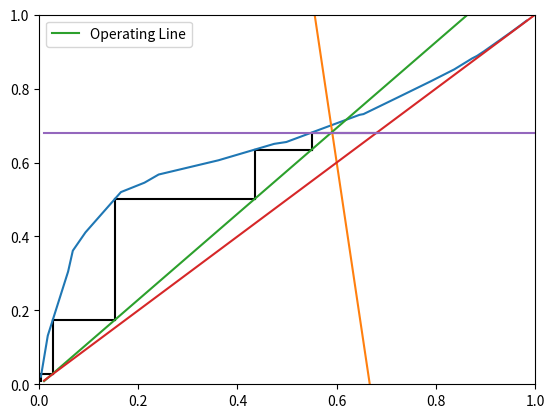

Source code (Python):
"""
This class uses the McCabe-Thiele method in order to graphical estimate the number of stages required for a given
distillate purity. For this feed information (flow,composition,vapor percent) is required as well as equilibrium data
for the examined system


"""
from matplotlib import pyplot as plot
from numpy import interp
class MTTRectify:

    def __init__(self,equillibrium_data,feed,feed_composition,liquid_fraction,bottoms_composition,boilup_ratio):
        self.eq_data = equillibrium_data
        self.feed_composition_state = [feed,feed_composition,liquid_fraction]
        self.xyline = [x/100 for x in range(1,101)]
        self.bottoms_composition = bottoms_composition
        self.boilup_ratio = boilup_ratio

    def find_operating_line(self):
        self.feed_line = [self.feed_composition_state[2]/ (self.feed_composition_state[2] - 1) * x / 100
                          - self.feed_composition_state[1] / (self.feed_composition_state[2] - 1) for x in range(1, 101)]

        L = self.feed_composition_state[0]*self.feed_composition_state[2]
        B = L/(self.boilup_ratio+1)
        V = L-B+self.feed_composition_state[0]*(1-self.feed_composition_state[2])
        self.stripping_line = [L/V*(x/100)-(L/V-1)*self.bottoms_composition for x in range(1,101)]
        self.distillate_composition = self.find_intersection(self.xyline,self.feed_line,self.xyline,self.stripping_line)
        self.rectifying_line = [self.distillate_composition[0][1] for x in range(1,101)]

    def find_intersection(self,line1x,line1y,line2x,line2y):
        for i in range(1, 1001):
            i = i / 1000
            cordinate1 = interp(i, line1x, line1y)
            cordinate2 = interp(i, line2x, line2y)
            if abs(cordinate1-cordinate2) < 0.005:
                x = interp(cordinate1, line2y, line2x)
                return [[x,cordinate1]]

    def tray_finder(self):
        # TODO This is the inverse of what it needs to be, change to start from the top plate,
        # make sure to use this for rectifying column
        tray_compositions = [[self.distillate_composition[0][1],self.distillate_composition[0][1]]]  # defining plate 1
        while tray_compositions[-1][1] > self.bottoms_composition:

            tray_compositions.append([interp(tray_compositions[-1][1],self.eq_data[1],self.eq_data[0]),
                                      tray_compositions[-1][1]])
            plot.plot([tray_compositions[-2][0], tray_compositions[-1][0]],
                      [tray_compositions[-1][1], tray_compositions[-1][1]], color='black')

            tray_compositions.append([tray_compositions[-1][0],
                                      interp(tray_compositions[-1][0],self.xyline,self.stripping_line)])
            plot.plot([tray_compositions[-2][0], tray_compositions[-2][0]],
                      [tray_compositions[-1][1], tray_compositions[-2][1]], color='black')


    def __str__(self):
        plot.figure()
        self.find_operating_line()
        self.tray_finder()
        plot.plot(self.eq_data[0],self.eq_data[1])
        plot.plot(self.xyline,self.feed_line)
        plot.plot(self.xyline,self.stripping_line,label = 'Operating Line')
        plot.plot(self.xyline,self.xyline)
        plot.plot(self.xyline,self.rectifying_line)
        plot.axis([0,1,0,1])
        plot.legend()
        plot.show()
        return ' '




xydata = [list(x) for x in zip
(*[[0.00350, 	0.02050],
[0.00450, 	0.02750],
[0.01750, 	0.13150],
[0.05850, 	0.30500],
[0.06800, 	0.36150],
[0.09350, 	0.41100],
[0.16500, 	0.52000],
[0.21250, 	0.54550],
[0.24100, 	0.56750],
[0.36150, 	0.60600],
[0.47400, 	0.65050],
[0.49850, 	0.65550],
[0.58150, 	0.69700],
[0.64600, 	0.72900],
[0.65400, 	0.73100],
[0.72300, 	0.77600],
[0.79000, 	0.82000],
[0.83700, 	0.85200],
[0.87310, 	0.88170],
[0.88300, 	0.88850],
[0.88800, 	0.89300],
[0.89730, 	0.90120],
[0.94890, 	0.95020],
[0.97070, 	0.97150],
[0.98250, 	0.98350]])]

bottoms_fraction = 0.02
feed = 300
feed_composition = 0.6
liquid_composition = 0.9
boilup = 3
test = MTTRectify(xydata,feed,feed_composition,liquid_composition,bottoms_fraction,boilup)

print(test)